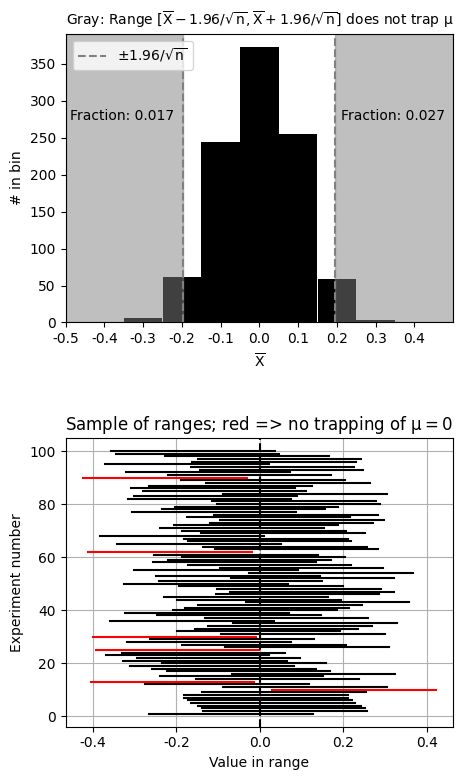

Source code (Python):
import numpy as np
from matplotlib import pyplot as plt

plt.rcParams["font.family"] = "Times New Roman"
plt.rcParams['mathtext.default'] = 'regular'

#np.random.seed(1)
mu = 0
sigma = 1

n = 100  # Number of samples per experiment
ne = 1000 # Number of experiments

s = 1.96
delta = s/np.sqrt(n)

X = np.random.normal(loc=mu, scale=sigma, size=(n, ne))

Xbar = np.mean(X, axis=0)

# Computing fractions without using a loop:
above = np.where(Xbar + delta > mu, 1, 0)
below = np.where(Xbar - delta < mu, 1, 0)
both = np.logical_and(above, below)
f_below = np.sum(below)/ne
f_above = np.sum(above)/ne
print(f"Fraction of X_bar + σ/√n > μ: {f_above}")
print(f"Fraction of X_bar - σ/√n < μ: {f_below}")
print(f"Fraction where both contraints satisfied: {np.sum(both)/ne}")

bin_c = np.linspace(-0.5, 0.5, 11, endpoint=True)
print("Bin centers:")
print(bin_c)

dx = bin_c[1]-bin_c[0]
print(f"Bin width: {dx}")

bin_e = bin_c - dx/2 # Bin edges
print("Bin edges:")
print(bin_e)

nXbar, _ = np.histogram(Xbar, bins=bin_e)
bin_c = bin_c[0:-1]

print("Mean of X_bar = {:.8f}".format(np.mean(Xbar)))
print("(std of X_bar)*sqrt(n) = {:.8f}".format(np.std(Xbar)*np.sqrt(n)))

fig, ax = plt.subplots(2, 1, figsize=(5, 9))
plt.subplots_adjust(hspace=0.4)

ax[0].axvline(x=-delta, color=(0.5, 0.5, 0.5), linestyle='--')
ax[0].axvline(x=+delta, color=(0.5, 0.5, 0.5), linestyle='--')

ax[0].bar(bin_c, nXbar, width=dx*0.99, color='k')
ax[0].set_xlabel('$\\overline{X}$')
ax[0].set_ylabel('# in bin')
ax[0].set_title(f'Gray: Range $[\\overline{{X}}-{s:0.2f}/\\sqrt{{n}},\\overline{{X}}+{s:0.2f}/\\sqrt{{n}}]$ does not trap $\\mu$', fontsize=10)
ax[0].set_xlim(-0.5, 0.5)
ax[0].set_xticks(bin_c)
ax[0].legend([f'$\\pm {s:0.2f}/\\sqrt{{n}}$'], loc='upper left')
ax[0].axvspan(-delta, ax[0].get_xlim()[0], color='gray', alpha=0.5)
ax[0].axvspan(+delta, ax[0].get_xlim()[1], color='gray', alpha=0.5)
ax[0].text(0.21, ax[0].get_ylim()[1]*0.7, f'Fraction: {1-f_above:0.3f}', fontsize=10, bbox=dict(facecolor='white', alpha=0.0))
ax[0].text(-0.49, ax[0].get_ylim()[1]*0.7, f'Fraction: {1-f_below:0.3f}', fontsize=10, bbox=dict(facecolor='white', alpha=0.0))

n_out = 0
for i in range(0, ne):
  r = [Xbar[i] - delta, Xbar[i] + delta]
  if r[0] > 0 or r[1] < 0:
    n_out += 1
    if i < 100:
      ax[1].plot(r, [i+1, i+1], color='r')
  else:
    if i < 100:
      ax[1].plot(r, [i+1, i+1], color='k')

ax[1].grid()
ax[1].axvline(x=0, color='k', linestyle='--')
#title = f'Fraction of {ne} experiments where\nrange does not contain 0: {n_out/ne:.4f}'
#print(title)
ax[1].set_title(f"Sample of ranges; red => no trapping of $\\mu = {mu}$")
ax[1].set_ylabel('Experiment number')
ax[1].set_xlabel('Value in range')

fig.savefig("HW2_4.svg", transparent=True)
fig.savefig("HW2_4.png", dpi=300)

